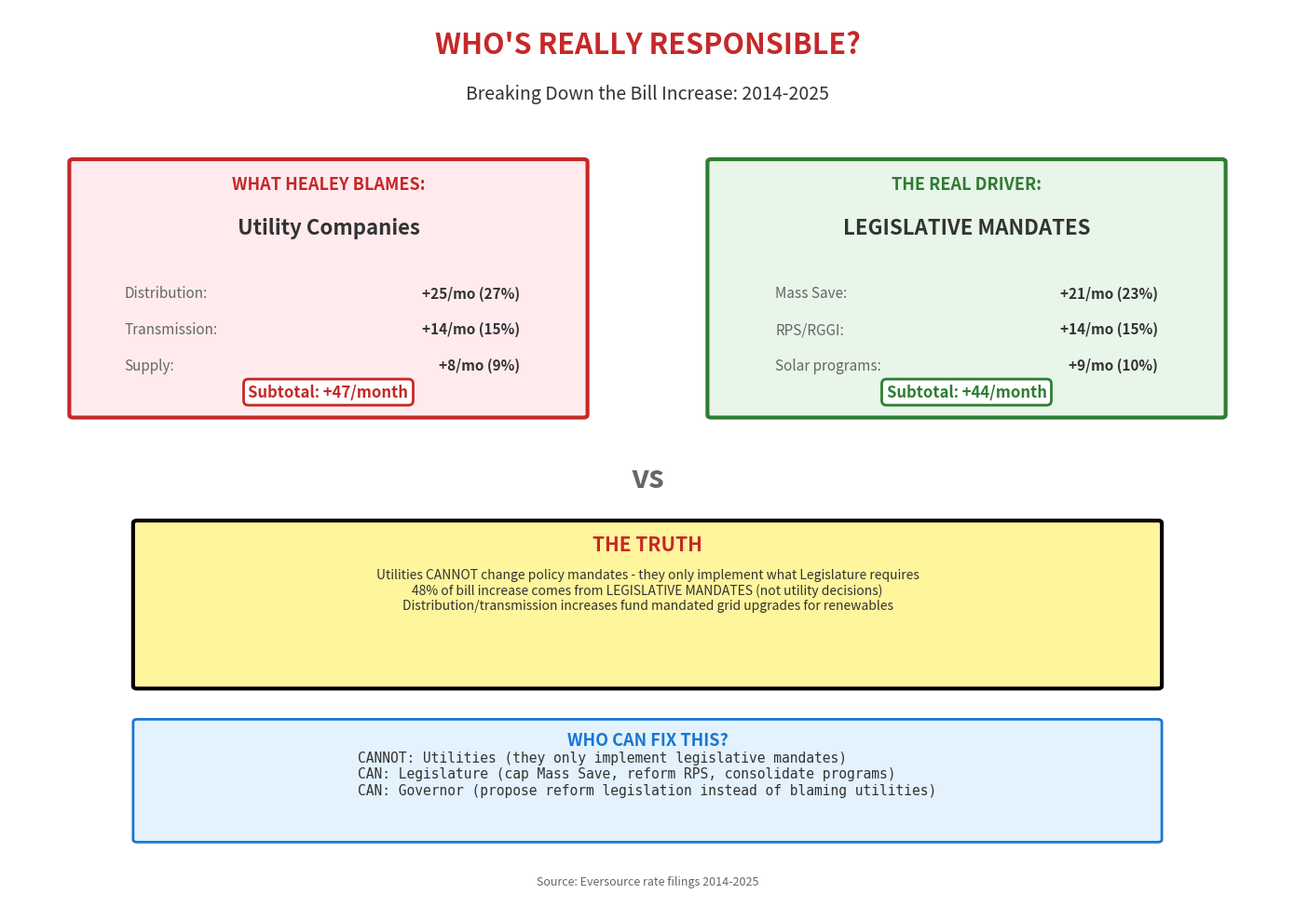
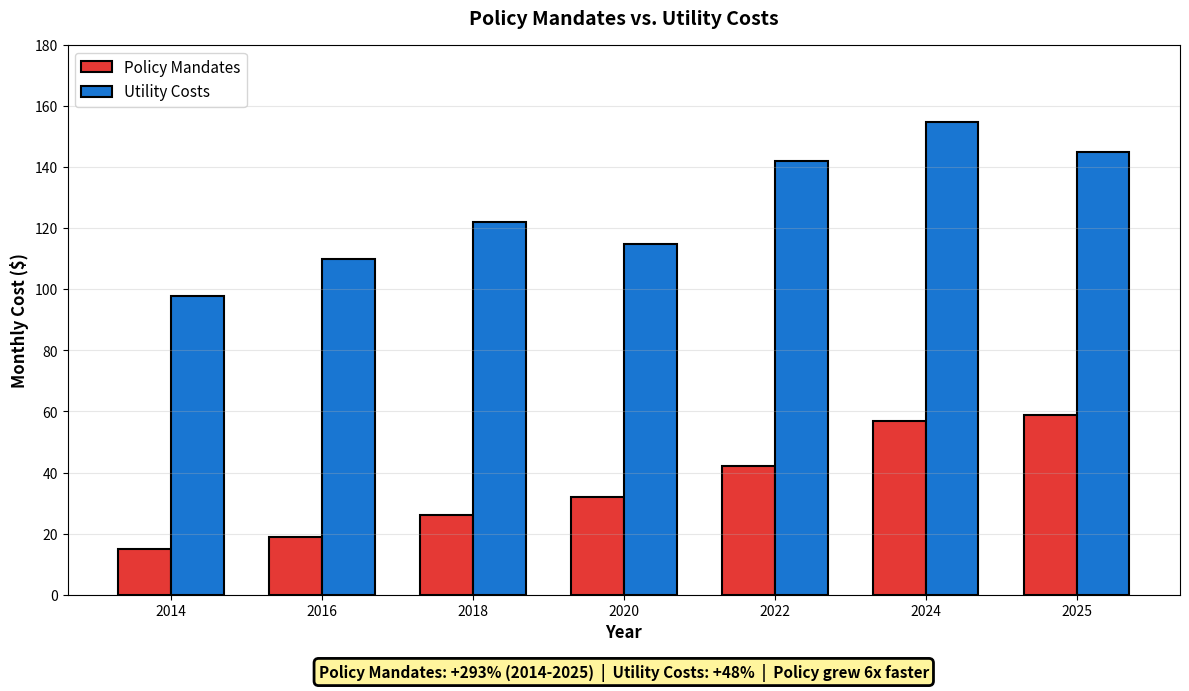

Recreate these plots in Python, in order.
#!/usr/bin/env python3
"""
Massachusetts Electricity Cost Analysis - Accountability Charts
Generate visualizations showing legislative mandates vs. utility costs

This script creates charts to counter the narrative that utilities are responsible
for high electricity costs, when the data shows legislative mandates are the
primary driver.
"""

import matplotlib.pyplot as plt
import matplotlib.patches as mpatches
import numpy as np

# Color scheme
COLORS = {
    'policy': '#e53935',      # Red - Policy mandates
    'utility': '#1976d2',     # Blue - Utility costs
    'healey': '#c62828',      # Dark red - What Healey blames
    'truth': '#2e7d32',       # Green - The truth
    'warning': '#ff6f00',     # Orange - Warnings
    'info': '#fff59d',        # Yellow - Information boxes
}

def create_who_is_responsible_chart(output_path='who_is_responsible.png'):
    """
    Create side-by-side comparison showing what Governor Healey blames
    vs. what the data actually shows
    """
    fig, ax = plt.subplots(figsize=(14, 10))
    ax.set_xlim(0, 10)
    ax.set_ylim(0, 10)
    ax.axis('off')

    # Title
    ax.text(5, 9.5, 'WHO\'S REALLY RESPONSIBLE?', 
            ha='center', fontsize=22, fontweight='bold', color=COLORS['healey'])
    ax.text(5, 9.0, 'Breaking Down the Bill Increase: 2014-2025', 
            ha='center', fontsize=14, color='#333')

    # Left box - What Healey blames
    left_box = mpatches.FancyBboxPatch((0.5, 5.5), 4, 2.8,
                                       boxstyle="round,pad=0.03",
                                       facecolor='#ffebee', 
                                       edgecolor=COLORS['healey'], linewidth=3)
    ax.add_patch(left_box)

    ax.text(2.5, 8.0, 'WHAT HEALEY BLAMES:', 
            ha='center', fontsize=13, fontweight='bold', color=COLORS['healey'])
    ax.text(2.5, 7.5, 'Utility Companies', 
            ha='center', fontsize=16, fontweight='bold', color='#333')

    # Breakdown of what Healey blames
    breakdown_left = [
        ('Distribution', '+25/mo', '27%'),
        ('Transmission', '+14/mo', '15%'),
        ('Supply', '+8/mo', '9%'),
    ]

    y = 6.8
    for item, cost, pct in breakdown_left:
        ax.text(0.9, y, f'{item}:', fontsize=11, color='#666')
        ax.text(4.0, y, f'{cost} ({pct})', fontsize=11, 
                fontweight='bold', ha='right', color='#333')
        y -= 0.4

    ax.text(2.5, 5.7, 'Subtotal: +47/month', ha='center', fontsize=12, 
            fontweight='bold', color=COLORS['healey'],
            bbox=dict(boxstyle='round', facecolor='white', 
                     edgecolor=COLORS['healey'], linewidth=2))

    # Right box - THE REAL CAUSE
    right_box = mpatches.FancyBboxPatch((5.5, 5.5), 4, 2.8,
                                        boxstyle="round,pad=0.03",
                                        facecolor='#e8f5e9', 
                                        edgecolor=COLORS['truth'], linewidth=3)
    ax.add_patch(right_box)

    ax.text(7.5, 8.0, 'THE REAL DRIVER:', 
            ha='center', fontsize=13, fontweight='bold', color=COLORS['truth'])
    ax.text(7.5, 7.5, 'LEGISLATIVE MANDATES', 
            ha='center', fontsize=16, fontweight='bold', color='#333')

    # Breakdown of real causes
    breakdown_right = [
        ('Mass Save', '+21/mo', '23%'),
        ('RPS/RGGI', '+14/mo', '15%'),
        ('Solar programs', '+9/mo', '10%'),
    ]

    y = 6.8
    for item, cost, pct in breakdown_right:
        ax.text(6.0, y, f'{item}:', fontsize=11, color='#666')
        ax.text(9.0, y, f'{cost} ({pct})', fontsize=11, 
                fontweight='bold', ha='right', color='#333')
        y -= 0.4

    ax.text(7.5, 5.7, 'Subtotal: +44/month', ha='center', fontsize=12, 
            fontweight='bold', color=COLORS['truth'],
            bbox=dict(boxstyle='round', facecolor='white', 
                     edgecolor=COLORS['truth'], linewidth=2))

    # VS in middle
    ax.text(5, 4.7, 'vs', ha='center', fontsize=24, 
            fontweight='bold', style='italic', color='#666')

    # Truth box
    truth_box = mpatches.FancyBboxPatch((1.0, 2.5), 8, 1.8,
                                        boxstyle="round,pad=0.03",
                                        facecolor=COLORS['info'], 
                                        edgecolor='black', linewidth=3)
    ax.add_patch(truth_box)

    ax.text(5, 4.0, 'THE TRUTH', ha='center', fontsize=15, 
            fontweight='bold', color=COLORS['healey'])

    truth_text = """Utilities CANNOT change policy mandates - they only implement what Legislature requires
48% of bill increase comes from LEGISLATIVE MANDATES (not utility decisions)
Distribution/transmission increases fund mandated grid upgrades for renewables"""

    ax.text(5, 3.35, truth_text, ha='center', fontsize=10, 
            color='#333', multialignment='center')

    # Who can fix this
    stats_box = mpatches.FancyBboxPatch((1.0, 0.8), 8, 1.3,
                                        boxstyle="round,pad=0.03",
                                        facecolor='#e3f2fd', 
                                        edgecolor=COLORS['utility'], linewidth=2)
    ax.add_patch(stats_box)

    ax.text(5, 1.85, 'WHO CAN FIX THIS?', ha='center', fontsize=13, 
            fontweight='bold', color=COLORS['utility'])

    fix_text = """CANNOT: Utilities (they only implement legislative mandates)
CAN: Legislature (cap Mass Save, reform RPS, consolidate programs)  
CAN: Governor (propose reform legislation instead of blaming utilities)"""

    ax.text(5, 1.30, fix_text, ha='center', fontsize=10.5, 
            color='#333', multialignment='left', family='monospace')

    # Footer
    ax.text(5, 0.3, 'Source: Eversource rate filings 2014-2025', 
            ha='center', fontsize=9, style='italic', color='#666')

    plt.tight_layout()
    plt.savefig(output_path, dpi=300, bbox_inches='tight', facecolor='white')
    print(f"✓ Created {output_path}")
    plt.close()


def create_policy_vs_utility_growth_chart(output_path='policy_vs_utility_growth.png'):
    """
    Create comparison chart showing policy mandates grew 6x faster than utility costs
    """
    fig, ax = plt.subplots(figsize=(12, 7))

    # Data
    years = ['2014', '2016', '2018', '2020', '2022', '2024', '2025']
    policy = [15, 19, 26, 32, 42, 57, 59]
    utility = [98, 110, 122, 115, 142, 155, 145]

    x = np.arange(len(years))
    width = 0.35

    # Side-by-side bars
    bars1 = ax.bar(x - width/2, policy, width, label='Policy Mandates', 
                   color=COLORS['policy'], edgecolor='black', linewidth=1.5)
    bars2 = ax.bar(x + width/2, utility, width, label='Utility Costs', 
                   color=COLORS['utility'], edgecolor='black', linewidth=1.5)

    ax.set_ylabel('Monthly Cost ($)', fontsize=12, fontweight='bold')
    ax.set_xlabel('Year', fontsize=12, fontweight='bold')
    ax.set_title('Policy Mandates vs. Utility Costs', 
                 fontsize=14, fontweight='bold', pad=15)
    ax.set_xticks(x)
    ax.set_xticklabels(years)
    ax.legend(fontsize=11, loc='upper left')
    ax.grid(True, alpha=0.3, axis='y')
    ax.set_ylim(0, 180)

    # Summary at bottom
    summary = 'Policy Mandates: +293% (2014-2025)  |  Utility Costs: +48%  |  Policy grew 6x faster'
    ax.text(0.5, -0.15, summary, 
            transform=ax.transAxes, ha='center', fontsize=11, fontweight='bold',
            bbox=dict(boxstyle='round', facecolor=COLORS['info'], 
                     edgecolor='black', linewidth=2))

    plt.tight_layout()
    plt.savefig(output_path, dpi=300, bbox_inches='tight', facecolor='white')
    print(f"✓ Created {output_path}")
    plt.close()


def main():
    """
    Generate all accountability charts
    """
    print("Generating accountability charts...")
    print("These charts show that legislative mandates, not utility companies,")
    print("are driving Massachusetts electricity cost increases.\n")
    
    # Create charts
    create_who_is_responsible_chart('who_is_responsible.png')
    create_policy_vs_utility_growth_chart('policy_vs_utility_growth.png')
    
    print("\n✅ All charts created successfully!")
    print("\nThese charts counter Governor Healey's narrative by showing:")
    print("• 48% of bill increases come from legislative mandates")
    print("• Policy costs grew 293% vs. utility costs +48%")
    print("• Utilities cannot change policy mandates set by Legislature")
    print("• Only Legislature can provide meaningful relief")


if __name__ == "__main__":
    main()
